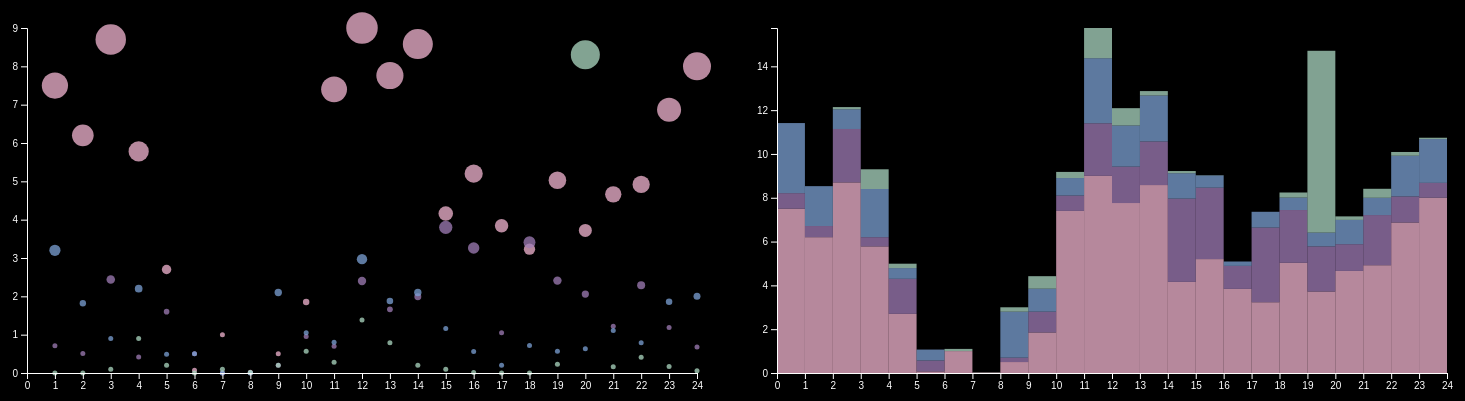
D3 v5 page, settled after 480 driven frames (8 s of simulated time); the page loaded 2 data file(s).


// ── barChart.js
			//Width and height
			var w = 750;
			var h = 425;
			var padding = 40;

			var dataset, xScale, yScale, xAxis, yAxis, cScale;  //Empty, for now

			//Function for converting CSV values from strings to Dates and numbers

			var rowConverter = function(d) {
				return {
					Time: parseInt(d.Time),
					Wechat: parseFloat(d.Wechat),
					Instagram: parseFloat(d.Instagram),
					Hupu: parseFloat(d.Hupu),
					Alipay: parseFloat(d.Alipay),
					Hour: parseFloat(d.Hour)
				/*		Time3: parseInt(d.Time3),
					Amount3: parseFloat(d.Amount3)
					Time4: parseInt(d.Time4),
					Amount4: parseFloat(d.Amount4) */
				};
			}

			//Load in the data
			d3.csv("data02.csv", rowConverter)
            .then(function(data) {

				//Copy data into global dataset
				dataset = data;

				//Create scale functions
				xScale = d3.scaleLinear()
							   .domain([
									 0,  //Because I want a zero baseline
 									d3.max(dataset, function(d) {
												return d.Hour;
										})
								])
							   .range([padding, w - padding]);

				yScale = d3.scaleLinear()
							   .domain([
									0,  //Because I want a zero baseline
									d3.max(dataset, function(d) {
											return d.Wechat + d.Hupu + d.Instagram + d.Alipay;
										 })
								])
							   .range([h - padding, padding]);

				//Define X axis
				xAxis = d3.axisBottom()
								  .scale(xScale)
								  .ticks(24);//change ticks
								 // .tickFormat(formatTime);

				//Define Y axis
				yAxis = d3.axisLeft()
								  .scale(yScale)
								  .ticks(10);

				//Create SVG element
				var svg = d3.select("#bar")
							.append("svg")
							.attr("width", w)
							.attr("height", h);

							//Generate guide lines
		/*						svg.selectAll("line")
							   .data(dataset)
							   .enter()
							   .append("line")
							   .attr("x1", function(d) {
								if(d.Time<25 && d.Time>0){
									return xScale(d.Time);
								}
							   })
							   .attr("x2", function(d) {
									 if(d.Time<25 && d.Time>0){
										 return xScale(d.Time);
									 }
							   })
							   .attr("y1", h - padding)
							   .attr("y2", padding)
			           .attr("stroke","white")
			           .attr("stroke-width", 0.5);     */

					 var showAmount = function(){
						svg.selectAll("rect")
						.append("title")
						.attr("id","tooltip")
						.text(function(d){
							if(d.Time<25){
								return d.Hour-1+":00~"+d.Hour+":00 :  "+d.Wechat+" minute(s) on WeChat";
							} else if(d.Time<49){
								return d.Hour-1+":00~"+d.Hour+":00 :  "+d.Instagram+" minute(s) on Instagram";
							}else if(d.Time<73){
								return d.Hour-1+":00~"+d.Hour+":00 :  "+d.Hupu+" minute(s) on HUPU";
							}else {
								return d.Hour-1+":00~"+d.Hour+":00 :  "+d.Alipay+" minute(s) on Alipay";
							}
						})
					}

				//Generate circles last, so they appear in front
				svg.selectAll("rect")
				   .data(dataset)
				   .enter()
				   .append("rect")
				   .attr("x", function(d) {
							 return xScale(d.Hour-1);
					 })
				   .attr("y", function(d) {
						 if(d.Time<25){
							 	return yScale(d.Wechat);
							}else if (d.Time<49){
 							 	return yScale(d.Wechat+d.Instagram);
 							}else if (d.Time<73){
 							 	return yScale(d.Wechat+d.Instagram+d.Hupu);
 							}else {
 							 	return yScale(d.Wechat+d.Instagram+d.Hupu+d.Alipay);
 							}
								//return yScale(d.Amount);
				/*		 }else if(d.Time<49){
							 return yScale(d.Amount);
						 }  */

				   })
				   .attr("height", function(d) {
						 if(d.Time<25){
					     return h-padding-yScale(d.Wechat);
					//		 return Math.max(20*d.Amount,2.5);
						 }else if (d.Time<49){
							 return -yScale(d.Wechat+d.Instagram)+yScale(d.Wechat);
						 }else if (d.Time<73){
							 return -yScale(d.Wechat+d.Instagram+d.Hupu)+yScale(d.Wechat+d.Instagram);
						 }else {
							 return -yScale(d.Wechat+d.Instagram+d.Hupu+d.Alipay)+yScale(d.Wechat+d.Instagram+d.Hupu);
						 }


				   })

					 .attr("width", xScale(1)-xScale(0))

					 .attr("fill",function(d){
						 if (d.Time<25){
							 return "rgba(243,182,209,0.75)";
						 } else if (d.Time <49){
							 return "rgba(160,125,183,0.75)";
						 }else if (d.Time <73){
							 return "rgba(124,162,213,0.75)";
						 }else  {
							 return "rgba(173,217,195,0.75)";
						 }
					 })
					.on("mouseover",function(d,i){
				//		if(d.Time<25){
							d3.select(this).attr("fill","white");
						 showAmount();//show tooltip here
				//		}

			})
					.on("mouseout",function(d,i){
								d3.select(this).attr("fill",function(d){
									if(d.Time<25){
										return "rgba(243,182,209,0.75)";
								}else if (d.Time<49){
									return "rgba(160,125,183,0.75)";
								}else if (d.Time <73){
	 							 return "rgba(124,162,213,0.75)";
	 						 }else  {
								 return "rgba(173,217,195,0.75)";
							 }
							});
								select("#tooltip").remove()//hide tooltip here
							});


/*					svg.selectAll("text")
						.data(dataset)
						.enter()
						.append("text")
						.text(function(d) {
							return d.Amount;
						})
						.attr("x", function(d) {
							 return xScale(d.Date)-5.5;
						})
						.attr("y", function(d) {
							return yScale(d.Amount)-5;
						})
						.attr("font-family", "sans-serif")
						.attr("font-size", "10px")
						.attr("fill", "white"); */

	   			//Create X axis
	   			svg.append("g")
	   				.attr("class", "axis")
	   				.attr("transform", "translate(0," + (h - padding) + ")")
	   				.call(xAxis);

	   			//Create Y axis
	   			svg.append("g")
	   				.attr("class", "axis")
	   				.attr("transform", "translate(" + padding + ",0)")
	   				.call(yAxis);

					svg.selectAll("circle")
					   .enter()
					   .append("circle")
						 .attr("cx", "100")
						 .attr("cy", "270")
						 .attr("r", "50")
						 .attr("fill", "rgba(243,182,209,0.75)");


			});

// ── scatterPlot.js

			//Width and height
			var w = 750;
			var h = 425;
			var padding = 40;

			var dataset, xScale, yScale, xAxis, yAxis, cScale;  //Empty, for now

			//Function for converting CSV values from strings to Dates and numbers
			var rowConverter = function(d) {
				return {
					Time: parseInt(d.Time),
					Amount: parseFloat(d.Amount),
					Hour: parseFloat(d.Hour)
				};
			}

			//Load in the data
			d3.csv("data01.csv", rowConverter)
            .then(function(data) {
//d3.csv("data01.csv", function(error, data) {
				//Copy data into global dataset
				dataset = data;

				//Create scale functions
				xScale = d3.scaleLinear()
							   .domain([
									 0,  //Because I want a zero baseline
 									d3.max(dataset, function(d) {
										if (d.Time<25){
											return d.Time;
										}
										})
								])
							   .range([padding, w - padding]);

				yScale = d3.scaleLinear()
							   .domain([
									0,  //Because I want a zero baseline
									d3.max(dataset, function(d) {

											return d.Amount;

										 })
								])
							   .range([h - padding, padding]);

				//Define X axis
				xAxis = d3.axisBottom()
								  .scale(xScale)
								  .ticks(24);//change ticks
								 // .tickFormat(formatTime);

				//Define Y axis
				yAxis = d3.axisLeft()
								  .scale(yScale)
								  .ticks(9);

				//Create SVG element
				var svg = d3.select("#scatter")
							.append("svg")
							.attr("width", w)
							.attr("height", h);

							//Generate guide lines
		/*						svg.selectAll("line")
							   .data(dataset)
							   .enter()
							   .append("line")
							   .attr("x1", function(d) {
								if(d.Time<25 && d.Time>0){
									return xScale(d.Time);
								}
							   })
							   .attr("x2", function(d) {
									 if(d.Time<25 && d.Time>0){
										 return xScale(d.Time);
									 }
							   })
							   .attr("y1", h - padding)
							   .attr("y2", padding)
			           .attr("stroke","white")
			           .attr("stroke-width", 0.5);     */

					 var showAmount = function(){
						svg.selectAll("circle")
						.append("title")
						.attr("id","tooltip")
/*						.text(d.Hour-1+":00~"+d.Hour+":00 :  "+d.Amount+" minute(s) on "+function(d){
							if(d.Time<25){
								return "WeChat";
							} else if(d.Time<49){
								return "Instagram";
							}else if(d.Time<73){
								return "HUPU";
							}else {
								return "Alipay";
							}
						})          */
						.text(function(d){
							if(d.Time<25){
								return d.Hour-1+":00~"+d.Hour+":00 :  "+d.Amount+" minute(s) on WeChat";
							} else if(d.Time<49){
								return d.Hour-1+":00~"+d.Hour+":00 :  "+d.Amount+" minute(s) on Instagram";
							}else if(d.Time<73){
								return d.Hour-1+":00~"+d.Hour+":00 :  "+d.Amount+" minute(s) on HUPU";
							}else {
								return d.Hour-1+":00~"+d.Hour+":00 :  "+d.Amount+" minute(s) on Alipay";
							}
						})
					}

				//Generate circles last, so they appear in front
				svg.selectAll("circle")
				   .data(dataset)
				   .enter()
				   .append("circle")
				   .attr("cx", function(d) {
			        return xScale(d.Hour);
				   })
				   .attr("cy", function(d) {
						// if(d.Time<25){
							 	return yScale(d.Amount);
				/*		 }else if(d.Time<49){
							 return yScale(d.Amount);
						 }  */

				   })
				   .attr("r", function(d) {
					//	 if(d.Time<25){
							 return Math.max(1.75*d.Amount,2.5);
						// }

				   })

					 .attr("fill",function(d){
						 if (d.Time<25){
							 return "rgba(243,182,209,0.75)";
						 } else if (d.Time <49){
							 return "rgba(160,125,183,0.75)";
						 }else if (d.Time <73){
							 return "rgba(124,162,213,0.75)";
						 }else  {
							 return "rgba(173,217,195,0.75)";
						 }
					 })
					.on("mouseover",function(d,i){
				//		if(d.Time<25){
							d3.select(this).attr("fill","white");
						 showAmount();//show tooltip here
				//		}

			})
					.on("mouseout",function(d,i){
								d3.select(this).attr("fill",function(d){
									if(d.Time<25){
										return "rgba(243,182,209,0.75)";
								}else if (d.Time<49){
									return "rgba(160,125,183,0.75)";
								}else if (d.Time <73){
	 							 return "rgba(124,162,213,0.75)";
	 						 }else  {
								 return "rgba(173,217,195,0.75)";
							 }
							});
								d3.select("#tooltip").remove()//hide tooltip here
							});


/*					svg.selectAll("text")
						.data(dataset)
						.enter()
						.append("text")
						.text(function(d) {
							return d.Amount;
						})
						.attr("x", function(d) {
							 return xScale(d.Date)-5.5;
						})
						.attr("y", function(d) {
							return yScale(d.Amount)-5;
						})
						.attr("font-family", "sans-serif")
						.attr("font-size", "10px")
						.attr("fill", "white"); */

	   			//Create X axis
	   			svg.append("g")
	   				.attr("class", "axis")
	   				.attr("transform", "translate(0," + (h - padding) + ")")
                            .call(xAxis);


	   			//Create Y axis
	   			svg.append("g")
	   				.attr("class", "axis")
	   				.attr("transform", "translate(" + padding + ",0)")
                            .call(yAxis);





					svg.selectAll("circle")
					   .enter()
					   .append("circle")
						 .attr("cx", "100")
						 .attr("cy", "270")
						 .attr("r", "50")
						 .attr("fill", "rgba(243,182,209,0.75)");


			});


### data: data02.csv
Time, Wechat, Instagram, Hupu, Alipay, Hour
1, 7.5, 0.71, 3.2, 0, 1
2, 6.2, 0.51, 1.82, 0, 2
3, 8.7, 2.44, 0.9, 0.1, 3
4, 5.78, 0.42, 2.2, 0.9, 4
5, 2.7, 1.6, 0.49, 0.2, 5
6, 0.07, 0.5, 0.5, 0, 6
7, 1, 0, 0, 0.1, 7
8, 0.02, 0, 0, 0.01, 8
9, 0.5, 0.2, 2.1, 0.2, 9
10, 1.85, 0.95, 1.05, 0.57, 10
11, 7.4, 0.7, 0.8, 0.28, 11
12, 9, 2.4, 2.97, 1.38, 12
13, 7.76, 1.66, 1.88, 0.79, 13
14, 8.58, 1.99, 2.1, 0.2, 14
15, 4.16, 3.8, 1.16, 0.1, 15
16, 5.2, 3.26, 0.56, 0.01, 16
17, 3.84, 1.05, 0.2, 0, 17
18, 3.23, 3.41, 0.72, 0, 18
19, 5.03, 2.41, 0.57, 0.23, 19
20, 3.72, 2.06, 0.63, 8.3, 20
21, 4.66, 1.22, 1.11, 0.16, 21
22, 4.92, 2.29, 0.79, 0.41, 22
23, 6.87, 1.19, 1.86, 0.17, 23
24, 8, 0.68, 2, 0.06, 24
25, 7.5, 0.71, 3.2, 0, 1
26, 6.2, 0.51, 1.82, 0, 2
27, 8.7, 2.44, 0.9, 0.1, 3
28, 5.78, 0.42, 2.2, 0.9, 4
29, 2.7, 1.6, 0.49, 0.2, 5
30, 0.07, 0.5, 0.5, 0, 6
31, 1, 0, 0, 0.1, 7
32, 0.02, 0, 0, 0.01, 8
33, 0.5, 0.2, 2.1, 0.2, 9
34, 1.85, 0.95, 1.05, 0.57, 10
35, 7.4, 0.7, 0.8, 0.28, 11
36, 9, 2.4, 2.97, 1.38, 12
37, 7.76, 1.66, 1.88, 0.79, 13
38, 8.58, 1.99, 2.1, 0.2, 14
39, 4.16, 3.8, 1.16, 0.1, 15
40, 5.2, 3.26, 0.56, 0.01, 16
41, 3.84, 1.05, 0.2, 0, 17
42, 3.23, 3.41, 0.72, 0, 18
43, 5.03, 2.41, 0.57, 0.23, 19
44, 3.72, 2.06, 0.63, 8.3, 20
45, 4.66, 1.22, 1.11, 0.16, 21
46, 4.92, 2.29, 0.79, 0.41, 22
47, 6.87, 1.19, 1.86, 0.17, 23
48, 8, 0.68, 2, 0.06, 24
49, 7.5, 0.71, 3.2, 0, 1
50, 6.2, 0.51, 1.82, 0, 2
51, 8.7, 2.44, 0.9, 0.1, 3
52, 5.78, 0.42, 2.2, 0.9, 4
53, 2.7, 1.6, 0.49, 0.2, 5
54, 0.07, 0.5, 0.5, 0, 6
55, 1, 0, 0, 0.1, 7
56, 0.02, 0, 0, 0.01, 8
57, 0.5, 0.2, 2.1, 0.2, 9
58, 1.85, 0.95, 1.05, 0.57, 10
59, 7.4, 0.7, 0.8, 0.28, 11
60, 9, 2.4, 2.97, 1.38, 12
... 36 more rows

### data: data01.csv
Time, Amount, Hour
1, 7.5, 1
2, 6.2, 2
3, 8.7, 3
4, 5.78, 4
5, 2.7, 5
6, 0.07, 6
7, 1, 7
8, 0.02, 8
9, 0.5, 9
10, 1.85, 10
11, 7.4, 11
12, 9, 12
13, 7.76, 13
14, 8.58, 14
15, 4.16, 15
16, 5.2, 16
17, 3.84, 17
18, 3.23, 18
19, 5.03, 19
20, 3.72, 20
21, 4.66, 21
22, 4.92, 22
23, 6.87, 23
24, 8, 24
25, 0.71, 1
26, 0.51, 2
27, 2.44, 3
28, 0.42, 4
29, 1.6, 5
30, 0.5, 6
31, 0, 7
32, 0, 8
33, 0.2, 9
34, 0.95, 10
35, 0.7, 11
36, 2.4, 12
37, 1.66, 13
38, 1.99, 14
39, 3.8, 15
40, 3.26, 16
41, 1.05, 17
42, 3.41, 18
43, 2.41, 19
44, 2.06, 20
45, 1.22, 21
46, 2.29, 22
47, 1.19, 23
48, 0.68, 24
49, 3.2, 1
50, 1.82, 2
51, 0.9, 3
52, 2.2, 4
53, 0.49, 5
54, 0.5, 6
55, 0, 7
56, 0, 8
57, 2.1, 9
58, 1.05, 10
59, 0.8, 11
60, 2.97, 12
... 36 more rows